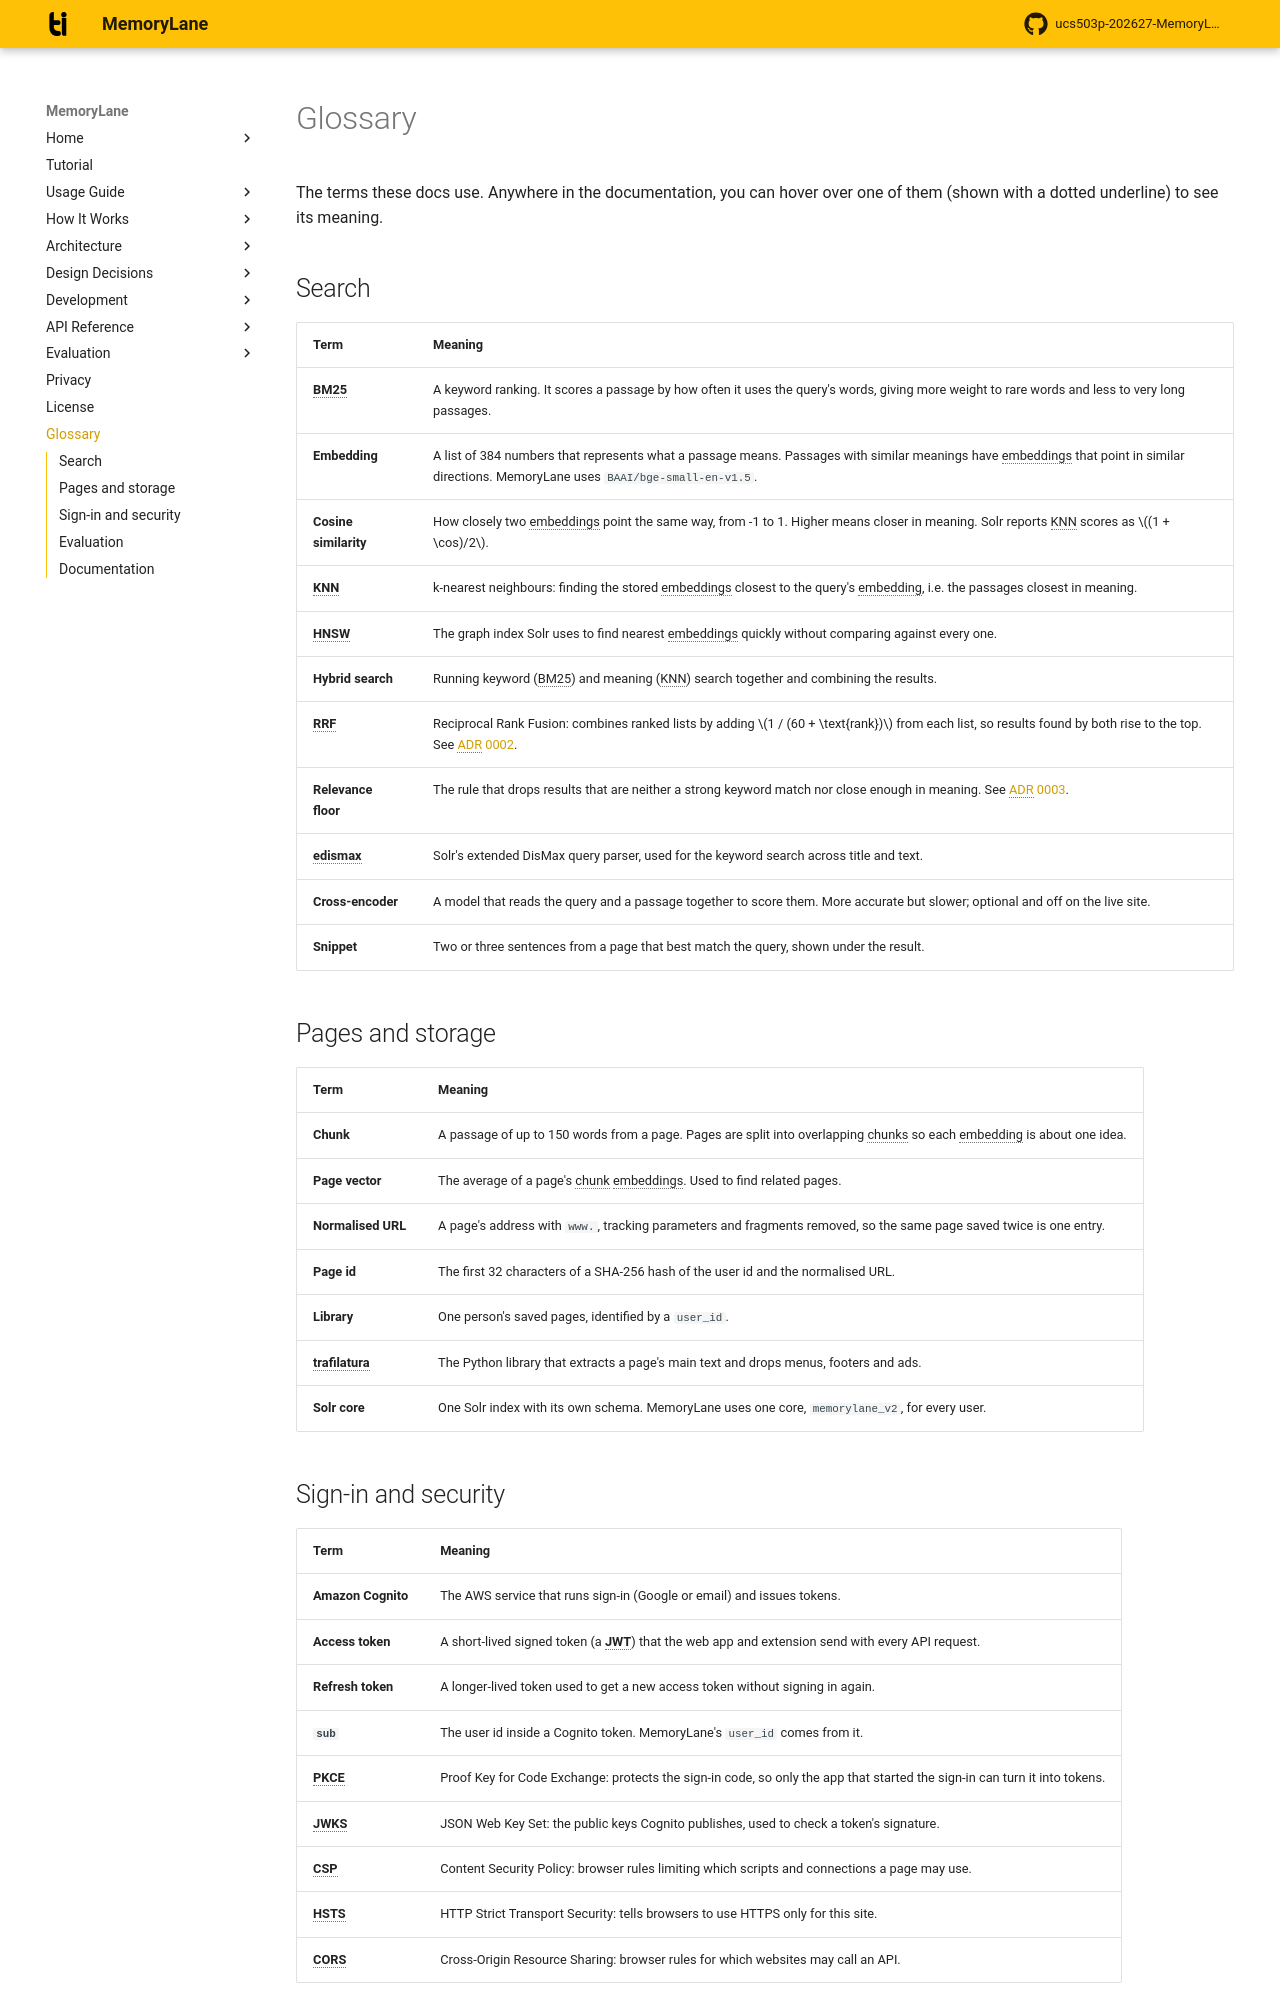

repository: rabeeh18/ucs503p-202627-MemoryLane · page: glossary/index.html · generator: mkdocs

# Glossary

The terms these docs use. Anywhere in the documentation, you can hover over one of them (shown with a dotted underline) to see its meaning.

## Search

| Term | Meaning |
| --- | --- |
| **BM25** | A keyword ranking. It scores a passage by how often it uses the query's words, giving more weight to rare words and less to very long passages. |
| **Embedding** | A list of 384 numbers that represents what a passage means. Passages with similar meanings have embeddings that point in similar directions. MemoryLane uses `BAAI/bge-small-en-v1.5`. |
| **Cosine similarity** | How closely two embeddings point the same way, from -1 to 1. Higher means closer in meaning. Solr reports KNN scores as \((1 + \cos)/2\). |
| **KNN** | k-nearest neighbours: finding the stored embeddings closest to the query's embedding, i.e. the passages closest in meaning. |
| **HNSW** | The graph index Solr uses to find nearest embeddings quickly without comparing against every one. |
| **Hybrid search** | Running keyword (BM25) and meaning (KNN) search together and combining the results. |
| **RRF** | Reciprocal Rank Fusion: combines ranked lists by adding \(1 / (60 + \text{rank})\) from each list, so results found by both rise to the top. See [ADR 0002](decisions/0002-reciprocal-rank-fusion.md). |
| **Relevance floor** | The rule that drops results that are neither a strong keyword match nor close enough in meaning. See [ADR 0003](decisions/0003-relevance-floor.md). |
| **edismax** | Solr's extended DisMax query parser, used for the keyword search across title and text. |
| **Cross-encoder** | A model that reads the query and a passage together to score them. More accurate but slower; optional and off on the live site. |
| **Snippet** | Two or three sentences from a page that best match the query, shown under the result. |

## Pages and storage

| Term | Meaning |
| --- | --- |
| **Chunk** | A passage of up to 150 words from a page. Pages are split into overlapping chunks so each embedding is about one idea. |
| **Page vector** | The average of a page's chunk embeddings. Used to find related pages. |
| **Normalised URL** | A page's address with `www.`, tracking parameters and fragments removed, so the same page saved twice is one entry. |
| **Page id** | The first 32 characters of a SHA-256 hash of the user id and the normalised URL. |
| **Library** | One person's saved pages, identified by a `user_id`. |
| **trafilatura** | The Python library that extracts a page's main text and drops menus, footers and ads. |
| **Solr core** | One Solr index with its own schema. MemoryLane uses one core, `memorylane_v2`, for every user. |
